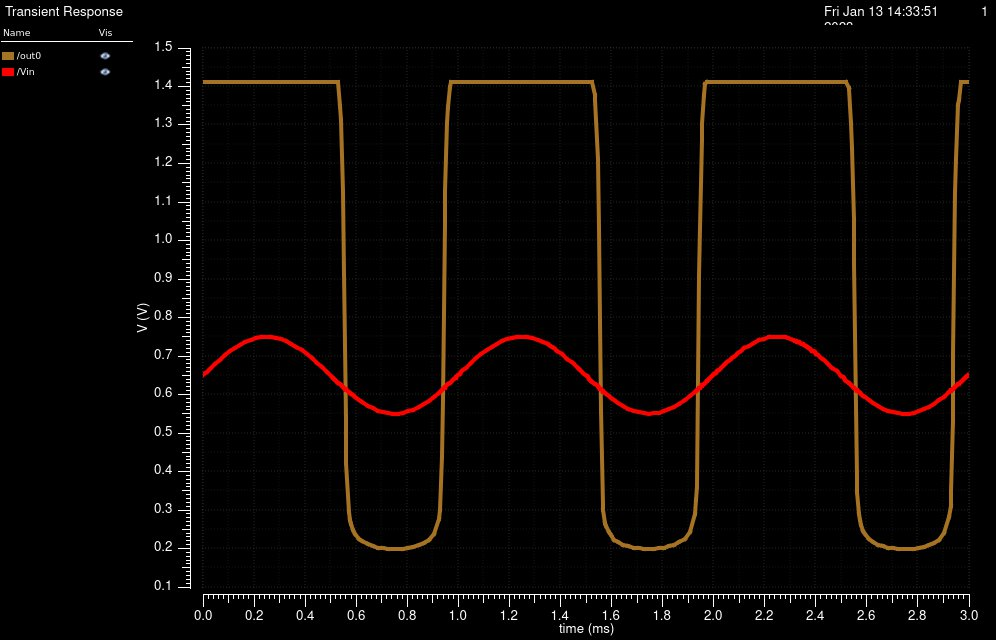

The table this chart was drawn from, first rows:
/out0 X, /out0 Y, /Vin X, /Vin Y
0, 1.413, 0, 0.65
5e-06, 1.413, 5e-06, 0.6531
1.474016270464712e-05, 1.413, 1.474016270464712e-05, 0.6592
2.639175642628434e-05, 1.413, 2.639175642628434e-05, 0.6665
4.639175642628435e-05, 1.413, 4.639175642628435e-05, 0.6787
6.639175642628434e-05, 1.413, 6.639175642628434e-05, 0.6905
8.639175642628434e-05, 1.413, 8.639175642628434e-05, 0.7017
0.0001064, 1.413, 0.0001064, 0.712
0.0001264, 1.413, 0.0001264, 0.7213
0.0001464, 1.413, 0.0001464, 0.7295
0.0001664, 1.413, 0.0001664, 0.7365
0.0001864, 1.413, 0.0001864, 0.7421
0.0002064, 1.413, 0.0002064, 0.7463
0.0002264, 1.413, 0.0002264, 0.7489
0.0002464, 1.413, 0.0002464, 0.75
0.0002664, 1.413, 0.0002664, 0.7495
0.0002864, 1.413, 0.0002864, 0.7474
0.0003064, 1.413, 0.0003064, 0.7438
0.0003264, 1.413, 0.0003264, 0.7387
0.0003464, 1.413, 0.0003464, 0.7322
0.0003664, 1.413, 0.0003664, 0.7244
0.0003864, 1.413, 0.0003864, 0.7155
0.0004064, 1.413, 0.0004064, 0.7055
0.0004264, 1.413, 0.0004264, 0.6946
0.0004464, 1.413, 0.0004464, 0.683
0.0004664, 1.413, 0.0004664, 0.671
0.0004864, 1.413, 0.0004864, 0.6585
0.0005064, 1.413, 0.0005064, 0.646
0.0005114, 1.412, 0.0005114, 0.6428
0.0005149, 1.412, 0.0005149, 0.6407
0.0005193, 1.412, 0.0005193, 0.6379
0.0005233, 1.412, 0.0005233, 0.6354
0.0005272, 1.412, 0.0005272, 0.633
0.0005277, 1.412, 0.0005277, 0.6327
0.0005286, 1.411, 0.0005286, 0.6321
0.0005289, 1.411, 0.0005289, 0.6319
0.0005294, 1.411, 0.0005294, 0.6316
0.0005301, 1.411, 0.0005301, 0.6312
0.0005303, 1.411, 0.0005303, 0.6311
0.0005306, 1.411, 0.0005306, 0.6309
0.0005307, 1.411, 0.0005307, 0.6308
0.000531, 1.411, 0.000531, 0.6307
0.0005311, 1.411, 0.0005311, 0.6306
0.0005312, 1.411, 0.0005312, 0.6305
0.0005313, 1.41, 0.0005313, 0.6305
0.0005315, 1.408, 0.0005315, 0.6304
0.0005316, 1.405, 0.0005316, 0.6303
0.0005318, 1.403, 0.0005318, 0.6302
0.0005318, 1.403, 0.0005318, 0.6301
0.000532, 1.403, 0.000532, 0.6301
0.0005321, 1.402, 0.0005321, 0.6299
0.0005324, 1.4, 0.0005324, 0.6298
0.0005327, 1.398, 0.0005327, 0.6296
0.0005331, 1.395, 0.0005331, 0.6293
0.0005337, 1.391, 0.0005337, 0.629
0.0005346, 1.383, 0.0005346, 0.6284
0.0005359, 1.371, 0.0005359, 0.6276
0.0005382, 1.35, 0.0005382, 0.6262
0.0005413, 1.313, 0.0005413, 0.6244
0.0005449, 1.257, 0.0005449, 0.6221
... 410 more rows
